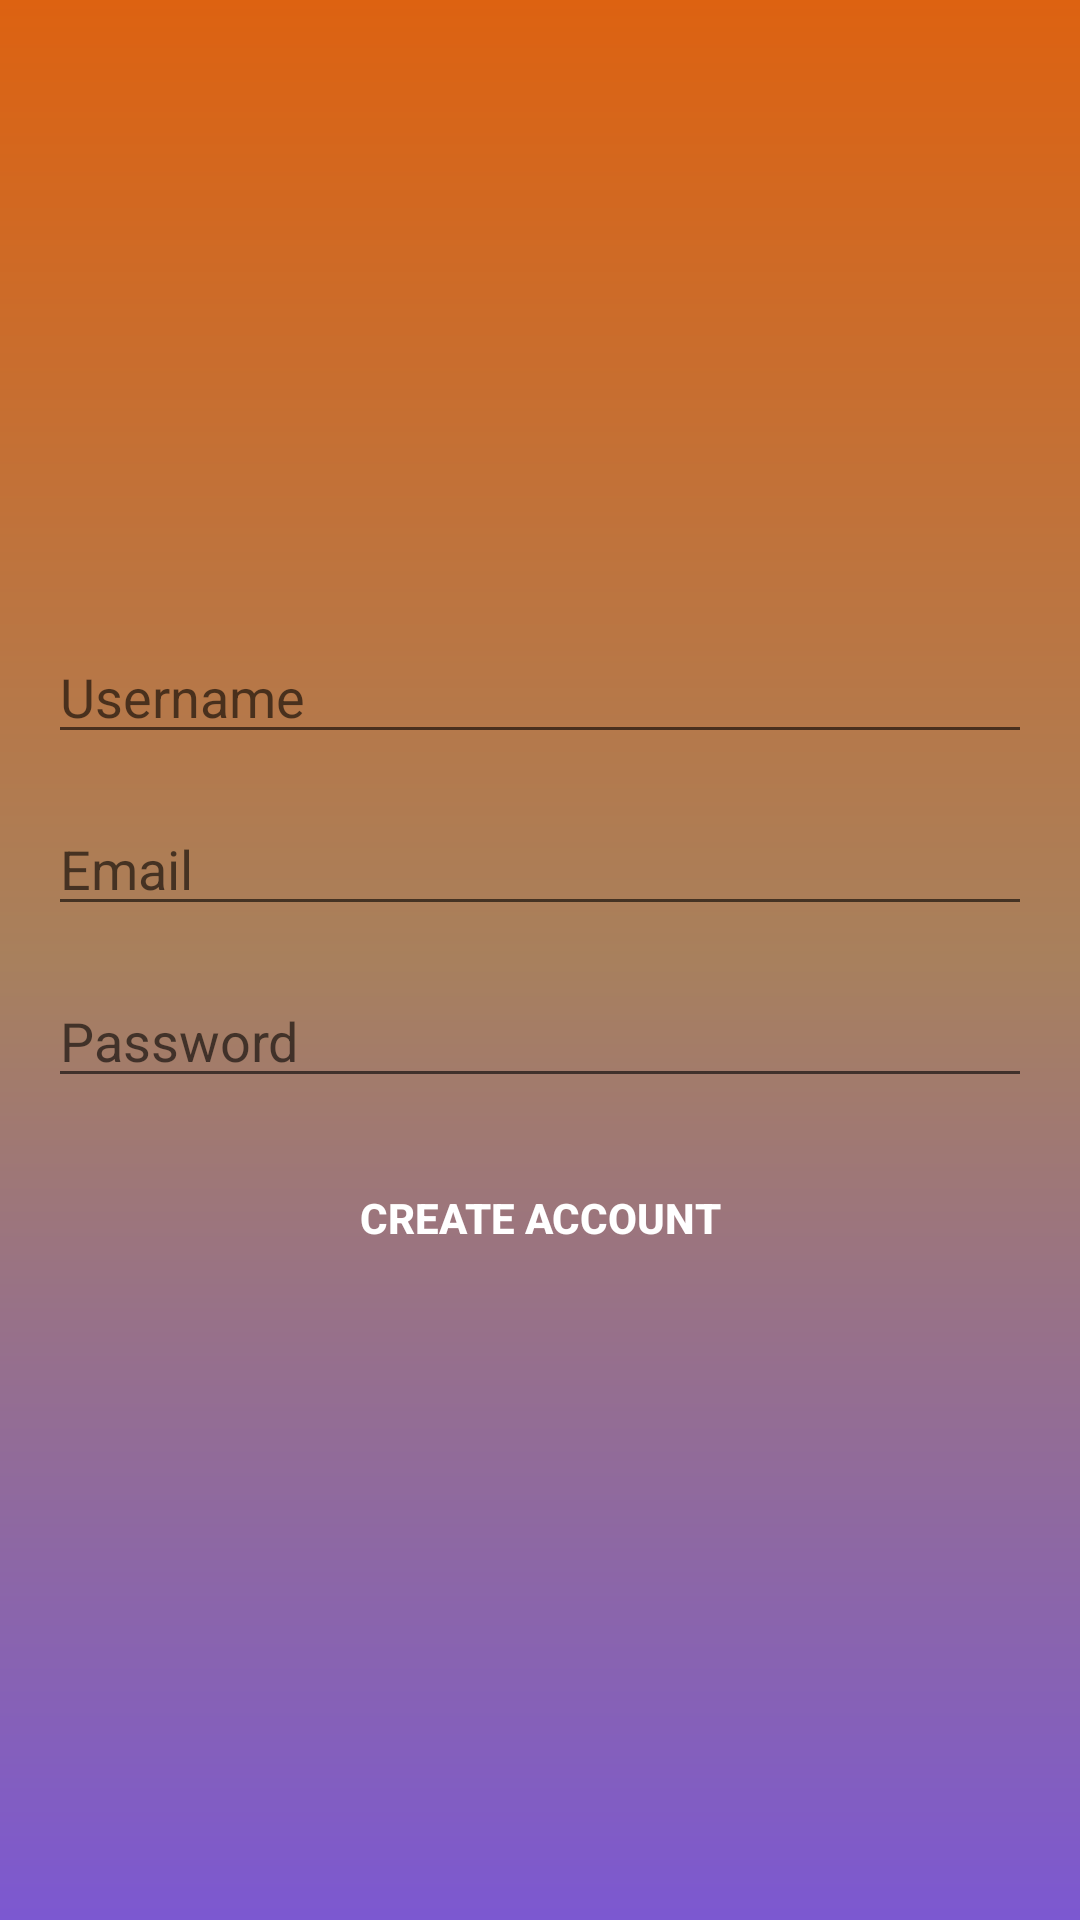

This screen was rendered from an Android layout file. Write that file and the resources it references.
<!-- AndroidManifest.xml: application theme Theme.JournalApp -->
<!-- res/layout/activity_create_account.xml -->
<?xml version="1.0" encoding="utf-8"?>
<LinearLayout xmlns:android="http://schemas.android.com/apk/res/android"
    xmlns:app="http://schemas.android.com/apk/res-auto"
    xmlns:tools="http://schemas.android.com/tools"
    android:layout_width="match_parent"
    android:background="@drawable/background_gradient"
    android:layout_height="match_parent"
    android:gravity="center"
    android:orientation="vertical"
    android:padding="16dp"
    tools:context=".CreateAccountActivity">

    <ProgressBar
        android:id="@+id/PB_createProgress"
        style="?android:attr/progressBarStyleLarge"
        android:layout_width="wrap_content"
        android:layout_height="wrap_content"
        android:visibility="gone" />

    <LinearLayout
        android:id="@+id/LL_createForm"
        android:layout_width="match_parent"
        android:layout_height="wrap_content"
        android:orientation="vertical">

        <EditText
            android:id="@+id/ET_createUsername"
            android:layout_width="match_parent"
            android:layout_height="wrap_content"
            android:hint="@string/usernameHint"
            android:inputType="textPersonName"
            android:maxLines="1"/>

        <AutoCompleteTextView
            android:id="@+id/ATV_createEmail"
            android:layout_width="match_parent"
            android:layout_height="wrap_content"
            android:layout_marginTop="16dp"
            android:hint="@string/emailHint"
            android:inputType="textEmailAddress"
            android:maxLines="1" />

        <EditText
            android:id="@+id/ET_createPassword"
            android:layout_width="match_parent"
            android:layout_height="wrap_content"
            android:layout_marginTop="16dp"
            android:hint="@string/passwordHint"
            android:inputType="textPassword"
            android:maxLines="1" />

        <Button
            android:id="@+id/BTN_createAccountButton"
            android:layout_width="match_parent"
            android:layout_height="wrap_content"
            android:layout_marginTop="16dp"
            android:background="@android:color/transparent"
            android:text="@string/createAccount"
            android:textColor="@color/white"
            android:textStyle="bold" />


    </LinearLayout>


</LinearLayout>
<!-- resources referenced by this layout -->
<resources>
  <!-- drawable background_gradient (drawable) -->
  <?xml version="1.0" encoding="utf-8"?>
  <shape xmlns:android="http://schemas.android.com/apk/res/android"
      android:shape="rectangle">
  
      <gradient
          android:startColor="#DD6211"
          android:centerColor="#A8805D"
          android:endColor="#7C58D1"
          android:angle="30"/>
  
  </shape>
  <string name="createAccount">Create Account</string>
  <string name="emailHint">Email</string>
  <string name="passwordHint">Password</string>
  <string name="usernameHint">Username</string>
  <style name="Theme.JournalApp" parent="Theme.MaterialComponents.DayNight.DarkActionBar">
          
          <item name="colorPrimary">#DD6211</item>
          <item name="colorPrimaryVariant">#DD6211</item>
          <item name="colorOnPrimary">@color/white</item>
          
          <item name="colorSecondary">@color/teal_200</item>
          <item name="colorSecondaryVariant">@color/teal_700</item>
          <item name="colorOnSecondary">@color/black</item>
          
          <item name="android:statusBarColor" tools:targetApi="l">?attr/colorPrimaryVariant</item>
          
      </style>
  <!-- not gathered from this repository: default colours our renderer supplied (Android Studio template values) -->
  <color name="teal_200">#FF03DAC5</color>
  <color name="teal_700">#FF018786</color>
  <color name="black">#FF000000</color>
  <color name="white">#FFFFFFFF</color>
</resources>
